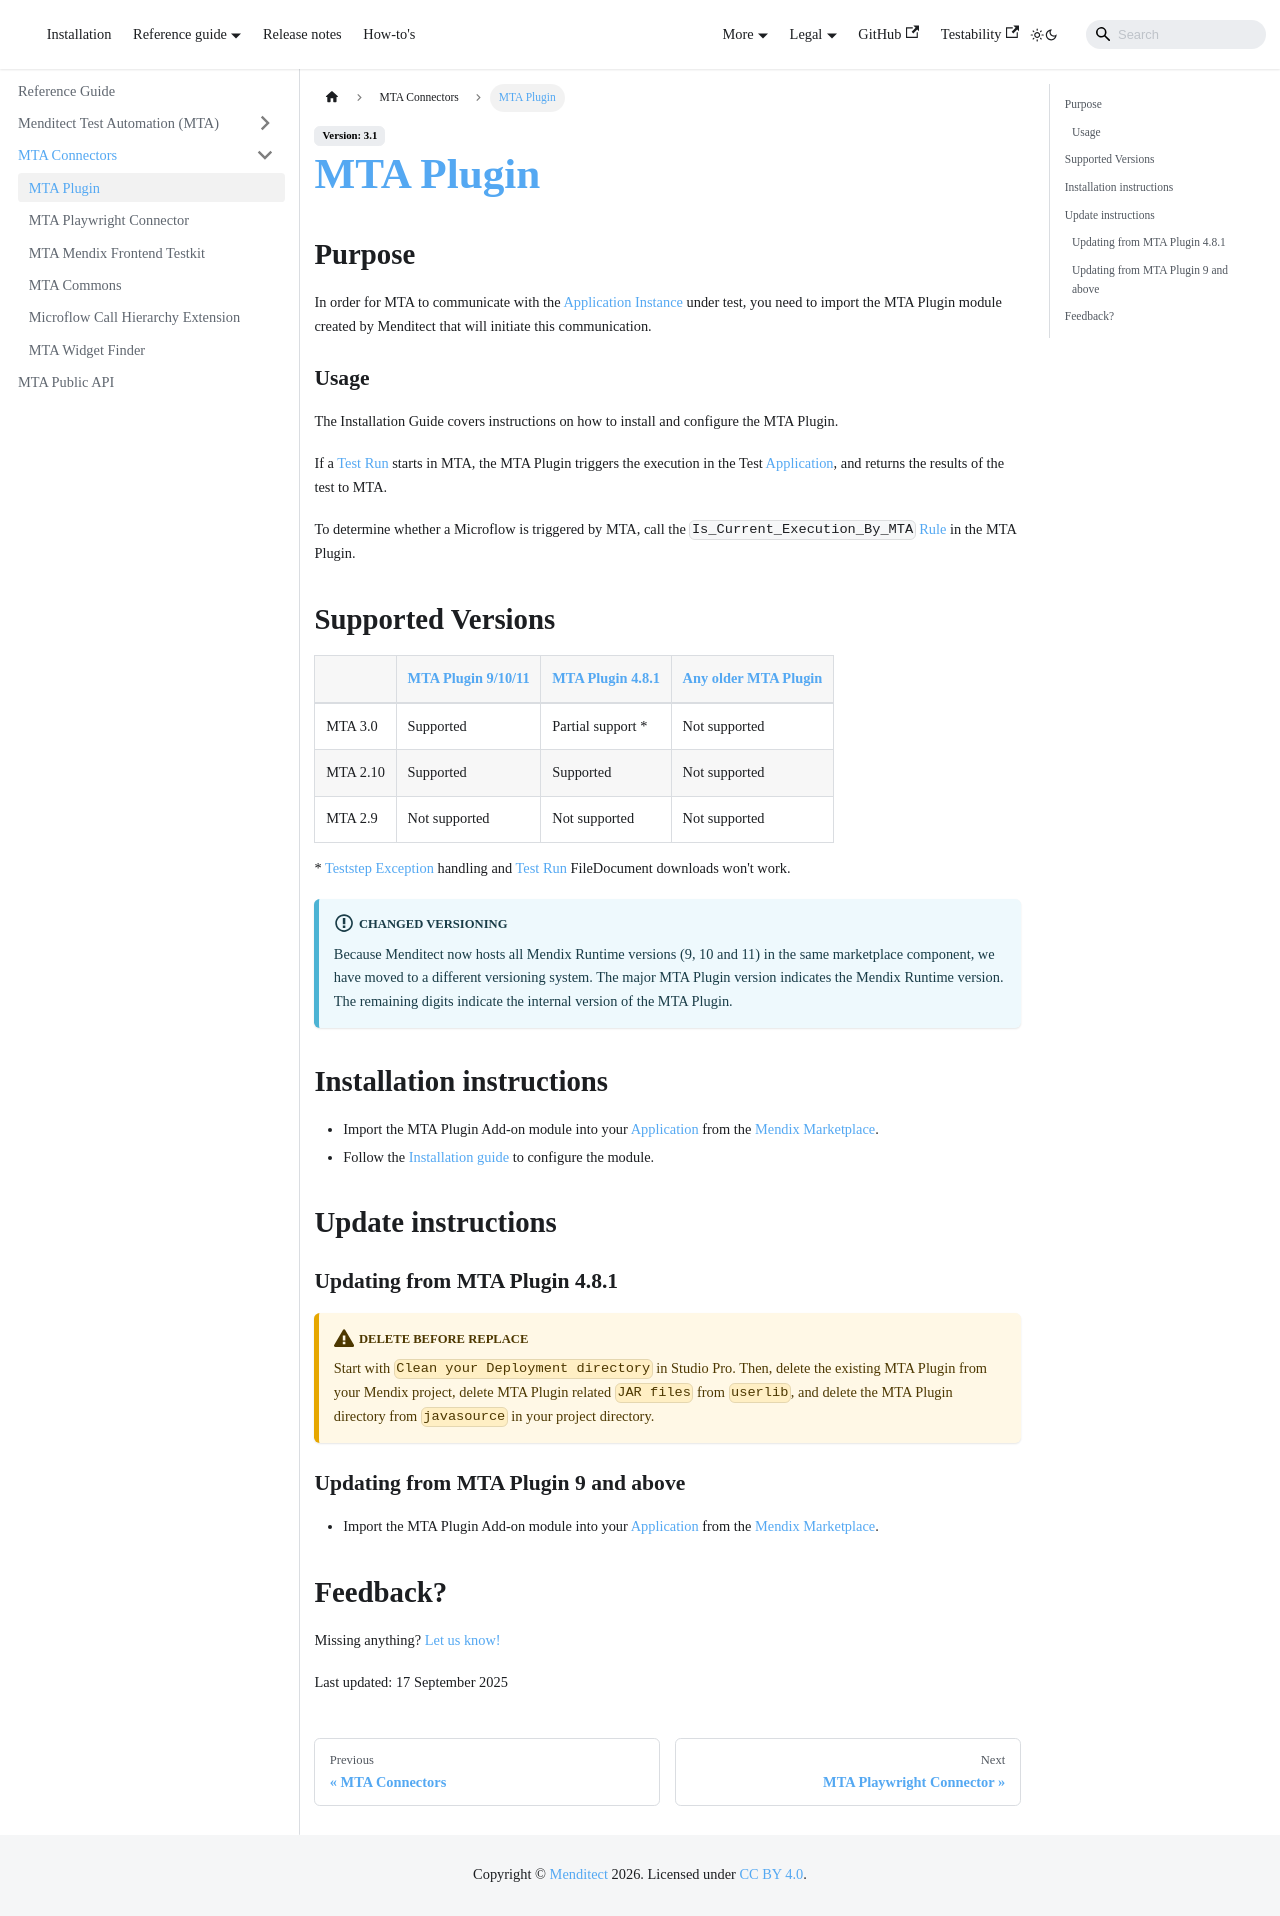

repository: Menditect/documentation · page: Tools/mta-plugin.html · generator: docusaurus

---
sidebar_position: 1
---

# MTA Plugin

## Purpose

In order for MTA to communicate with the [Application Instance](../mta/application-instance) under test, you need to import the MTA Plugin module created by Menditect that will initiate this communication. 

### Usage

The Installation Guide covers instructions on how to install and configure the MTA Plugin.

If a [Test Run](../mta/test-run) starts in MTA, the MTA Plugin triggers the execution in the Test [Application](../mta/application), and returns the results of the test to MTA.

To determine whether a Microflow is triggered by MTA, call the `Is_Current_Execution_By_MTA` [Rule](https://docs.mendix.com/refguide/rules/) in the MTA Plugin.

## Supported Versions

|          | MTA Plugin 9/10/11 | MTA Plugin 4.8.1  | Any older MTA Plugin |
| -------- | ------------------ | ----------------- | -------------------- |
| MTA 3.0  | Supported          | Partial support * | Not supported        |
| MTA 2.10 | Supported          | Supported         | Not supported        |
| MTA 2.9  | Not supported      | Not supported     | Not supported        |

\* [Teststep Exception](../mta/teststep-exception) handling and [Test Run](../mta/test-run) FileDocument downloads won't work.
 
:::info changed versioning
Because Menditect now hosts all Mendix Runtime versions (9, 10 and 11) in the same marketplace component, we have moved to a different versioning system. The major MTA Plugin version indicates the Mendix Runtime version. The remaining digits indicate the internal version of the MTA Plugin.
:::

## Installation instructions

- Import the MTA Plugin Add-on module into your [Application](../mta/application) from the [Mendix Marketplace](https://marketplace.mendix.com/link/component/214717).
- Follow the [Installation guide](../../additional/installation/import-plugin) to configure the module.

## Update instructions

### Updating from MTA Plugin 4.8.1

:::caution delete before replace
Start with `Clean your Deployment directory` in Studio Pro. Then, delete the existing MTA Plugin from your Mendix project, delete MTA Plugin related `JAR files` from `userlib`, and delete the MTA Plugin directory from `javasource` in your project directory. 
:::

### Updating from MTA Plugin 9 and above

- Import the MTA Plugin Add-on module into your [Application](../mta/application) from the [Mendix Marketplace](https://marketplace.mendix.com/link/component/214717).


## Feedback?
Missing anything? [Let us know!](mailto:support@menditect.com)

Last updated: 17 September 2025
